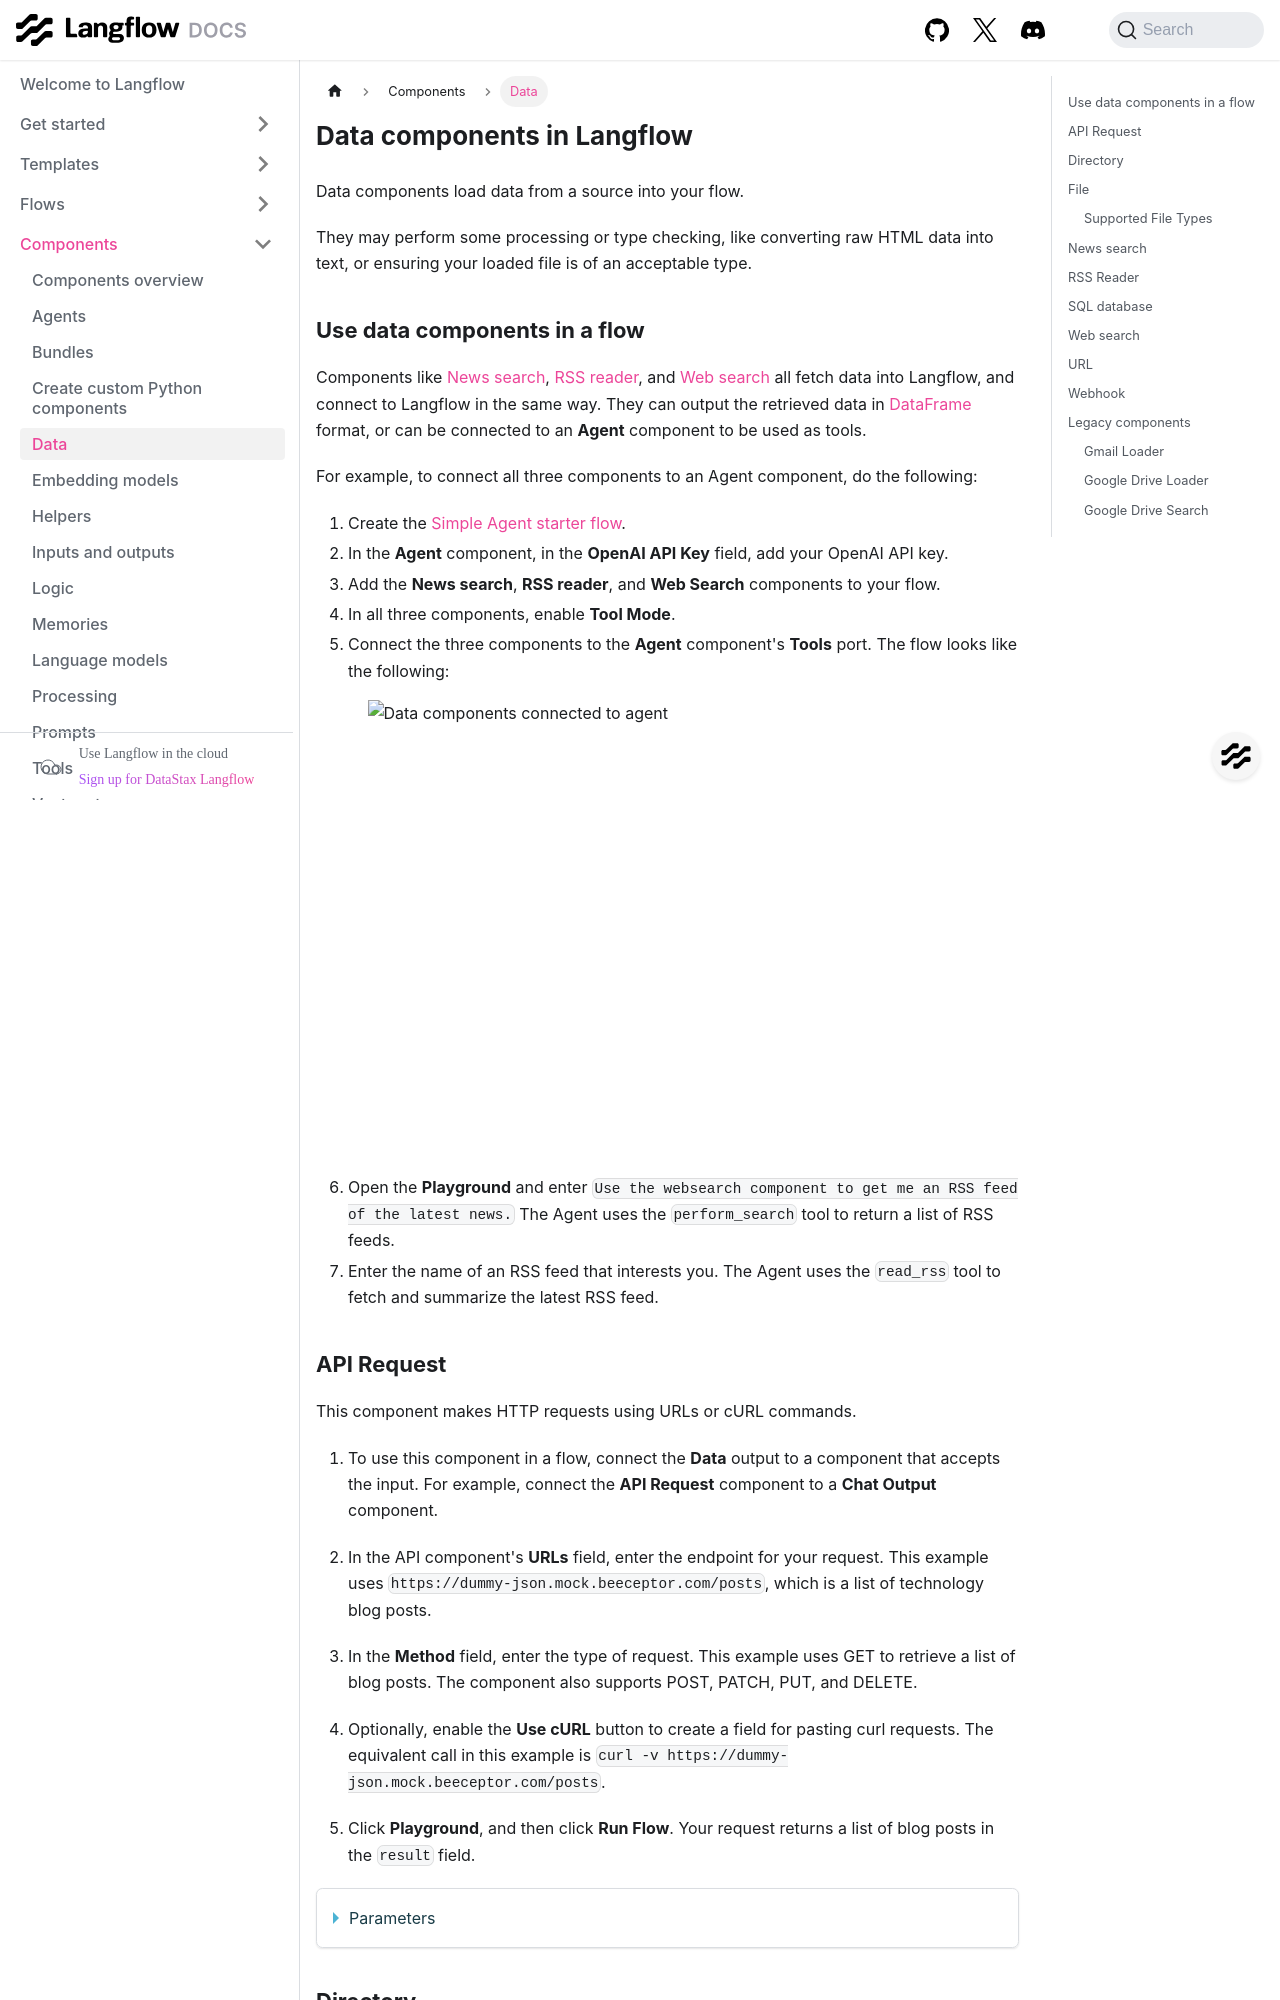

repository: DarkHawk727/langflow · page: components-data.html · generator: docusaurus

---
title: Data
slug: /components-data
---

import Icon from "@site/src/components/icon";

# Data components in Langflow

Data components load data from a source into your flow.

They may perform some processing or type checking, like converting raw HTML data into text, or ensuring your loaded file is of an acceptable type.

## Use data components in a flow

Components like [News search](#news-search), [RSS reader](#rss-reader), and [Web search](#web-search) all fetch data into Langflow, and connect to Langflow in the same way. They can output the retrieved data in [DataFrame](/concepts-objects#dataframe-object) format, or can be connected to an **Agent** component to be used as tools.

For example, to connect all three components to an Agent component, do the following:

1. Create the [Simple Agent starter flow](/simple-agent).
2. In the **Agent** component, in the **OpenAI API Key** field, add your OpenAI API key.
3. Add the **News search**, **RSS reader**, and **Web Search** components to your flow.
4. In all three components, enable **Tool Mode**.
5. Connect the three components to the **Agent** component's **Tools** port.
The flow looks like the following:

![Data components connected to agent](/img/connect-data-components-to-agent.png)

6. Open the **Playground** and enter `Use the websearch component to get me an RSS feed of the latest news.`
The Agent uses the `perform_search` tool to return a list of RSS feeds.
7. Enter the name of an RSS feed that interests you.
The Agent uses the `read_rss` tool to fetch and summarize the latest RSS feed.

## API Request

This component makes HTTP requests using URLs or cURL commands.

1. To use this component in a flow, connect the **Data** output to a component that accepts the input.
For example, connect the **API Request** component to a **Chat Output** component.

2. In the API component's **URLs** field, enter the endpoint for your request.
This example uses `https://dummy-json.mock.beeceptor.com/posts`, which is a list of technology blog posts.

3. In the **Method** field, enter the type of request.
This example uses GET to retrieve a list of blog posts.
The component also supports POST, PATCH, PUT, and DELETE.

4. Optionally, enable the **Use cURL** button to create a field for pasting curl requests.
The equivalent call in this example is `curl -v https://dummy-json.mock.beeceptor.com/posts`.

5. Click **Playground**, and then click **Run Flow**.
Your request returns a list of blog posts in the `result` field.

<details>
<summary>Parameters</summary>

**Inputs**

| Name | Display Name | Info |
|------|--------------|------|
| urls | URLs | Enter one or more URLs, separated by commas. |
| curl | cURL | Paste a curl command to populate the dictionary fields for headers and body. |
| method | Method | The HTTP method to use. |
| use_curl | Use cURL | Enable cURL mode to populate fields from a cURL command. |
| query_params | Query Parameters | The query parameters to append to the URL. |
| body | Body | The body to send with the request as a dictionary (for `POST`, `PATCH`, `PUT`). |
| headers | Headers | The headers to send with the request as a dictionary. |
| timeout | Timeout | The timeout to use for the request. |
| follow_redirects | Follow Redirects | Whether to follow http redirects. |
| save_to_file | Save to File | Save the API response to a temporary file. |
| include_httpx_metadata | Include HTTPx Metadata | Include properties such as `headers`, `status_code`, `response_headers`, and `redirection_history` in the output. |

**Outputs**

| Name | Display Name | Info |
|------|--------------|------|
| data | Data | The result of the API requests. Returns a Data object containing source URL and results. |
| dataframe | DataFrame | Converts the API response data into a tabular DataFrame format. |

</details>
